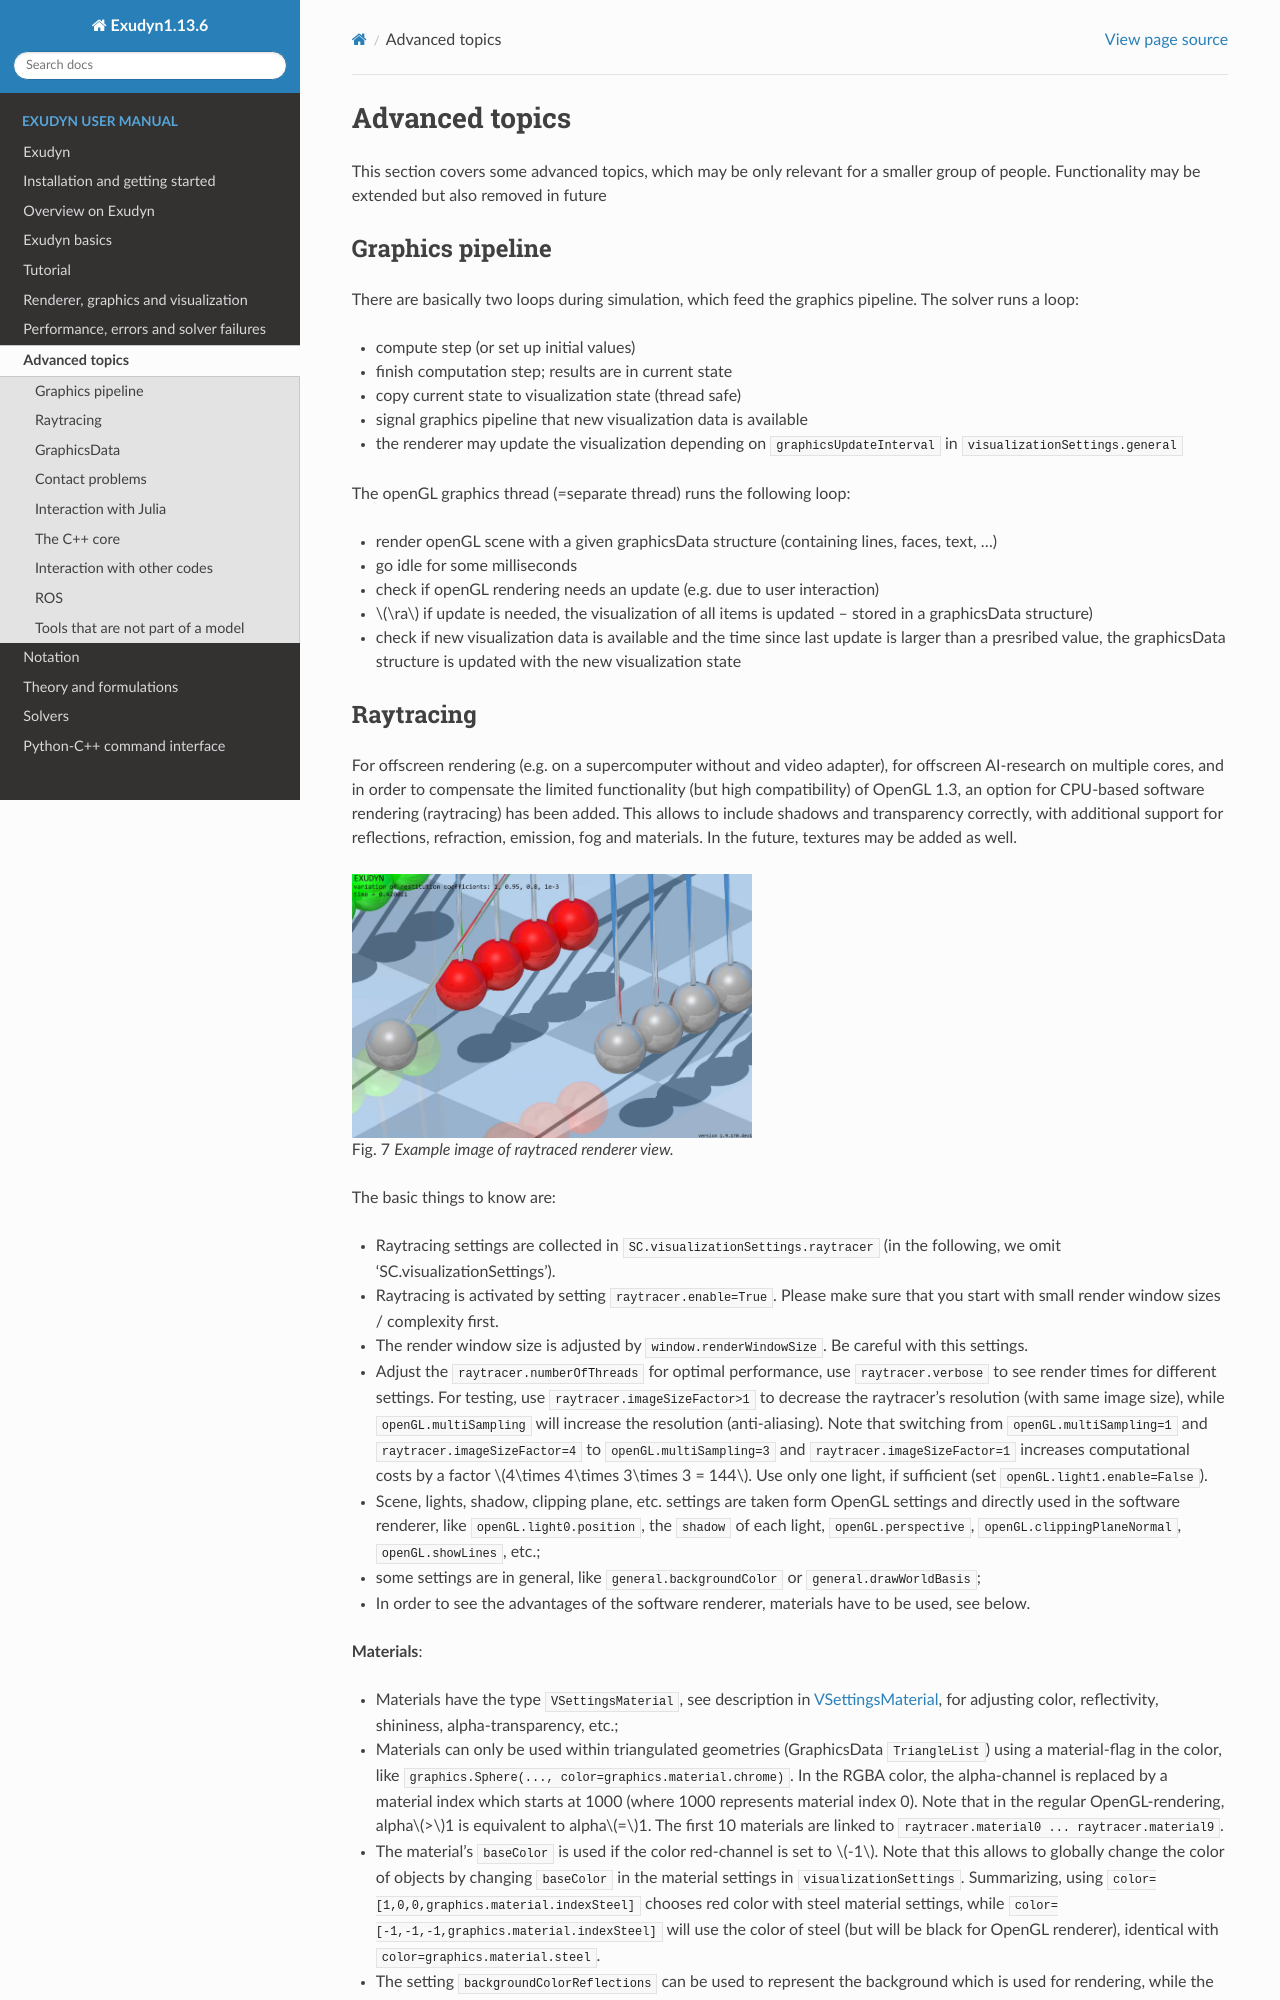

repository: jgerstmayr/EXUDYN · page: docs/manual/introductionAdvanced.html · generator: sphinx

(sec-overview-advanced)=
# Advanced topics

This section covers some advanced topics, which may be only relevant for a smaller group of people.
Functionality may be extended but also removed in future

(sec-overview-basics-graphicspipeline)=
## Graphics pipeline

There are basically two loops during simulation, which feed the graphics pipeline.
The solver runs a loop:

- compute step (or set up initial values)
- finish computation step; results are in current state
- copy current state to visualization state (thread safe)
- signal graphics pipeline that new visualization data is available
- the renderer may update the visualization depending on `graphicsUpdateInterval` in  `visualizationSettings.general`

The openGL graphics thread (=separate thread) runs the following loop:

- render openGL scene with a given graphicsData structure (containing lines, faces, text, ...)
- go idle for some milliseconds
- check if openGL rendering needs an update (e.g. due to user interaction)
- $\ra$ if update is needed, the visualization of all items is updated -- stored in a graphicsData structure)
- check if new visualization data is available and the time since last update is larger than a presribed value, the graphicsData structure is updated with the new visualization state

(sec-overview-basics-raytracing)=
